The GitHub repository WhenLifeHandsYouLemons/Computer-Science-IA contains a labelled image folder "combined" with 16 categories: decmial, division sign, eight, equal, five, four, minus sign, nine, one, plus sign, seven, six, three, times sign, two, zero. Examples follow, each with its label.

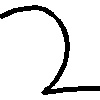
Label: two

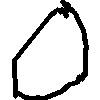
Label: zero

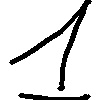
Label: one

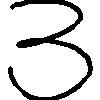
Label: three

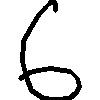
Label: six

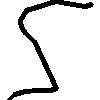
Label: five
